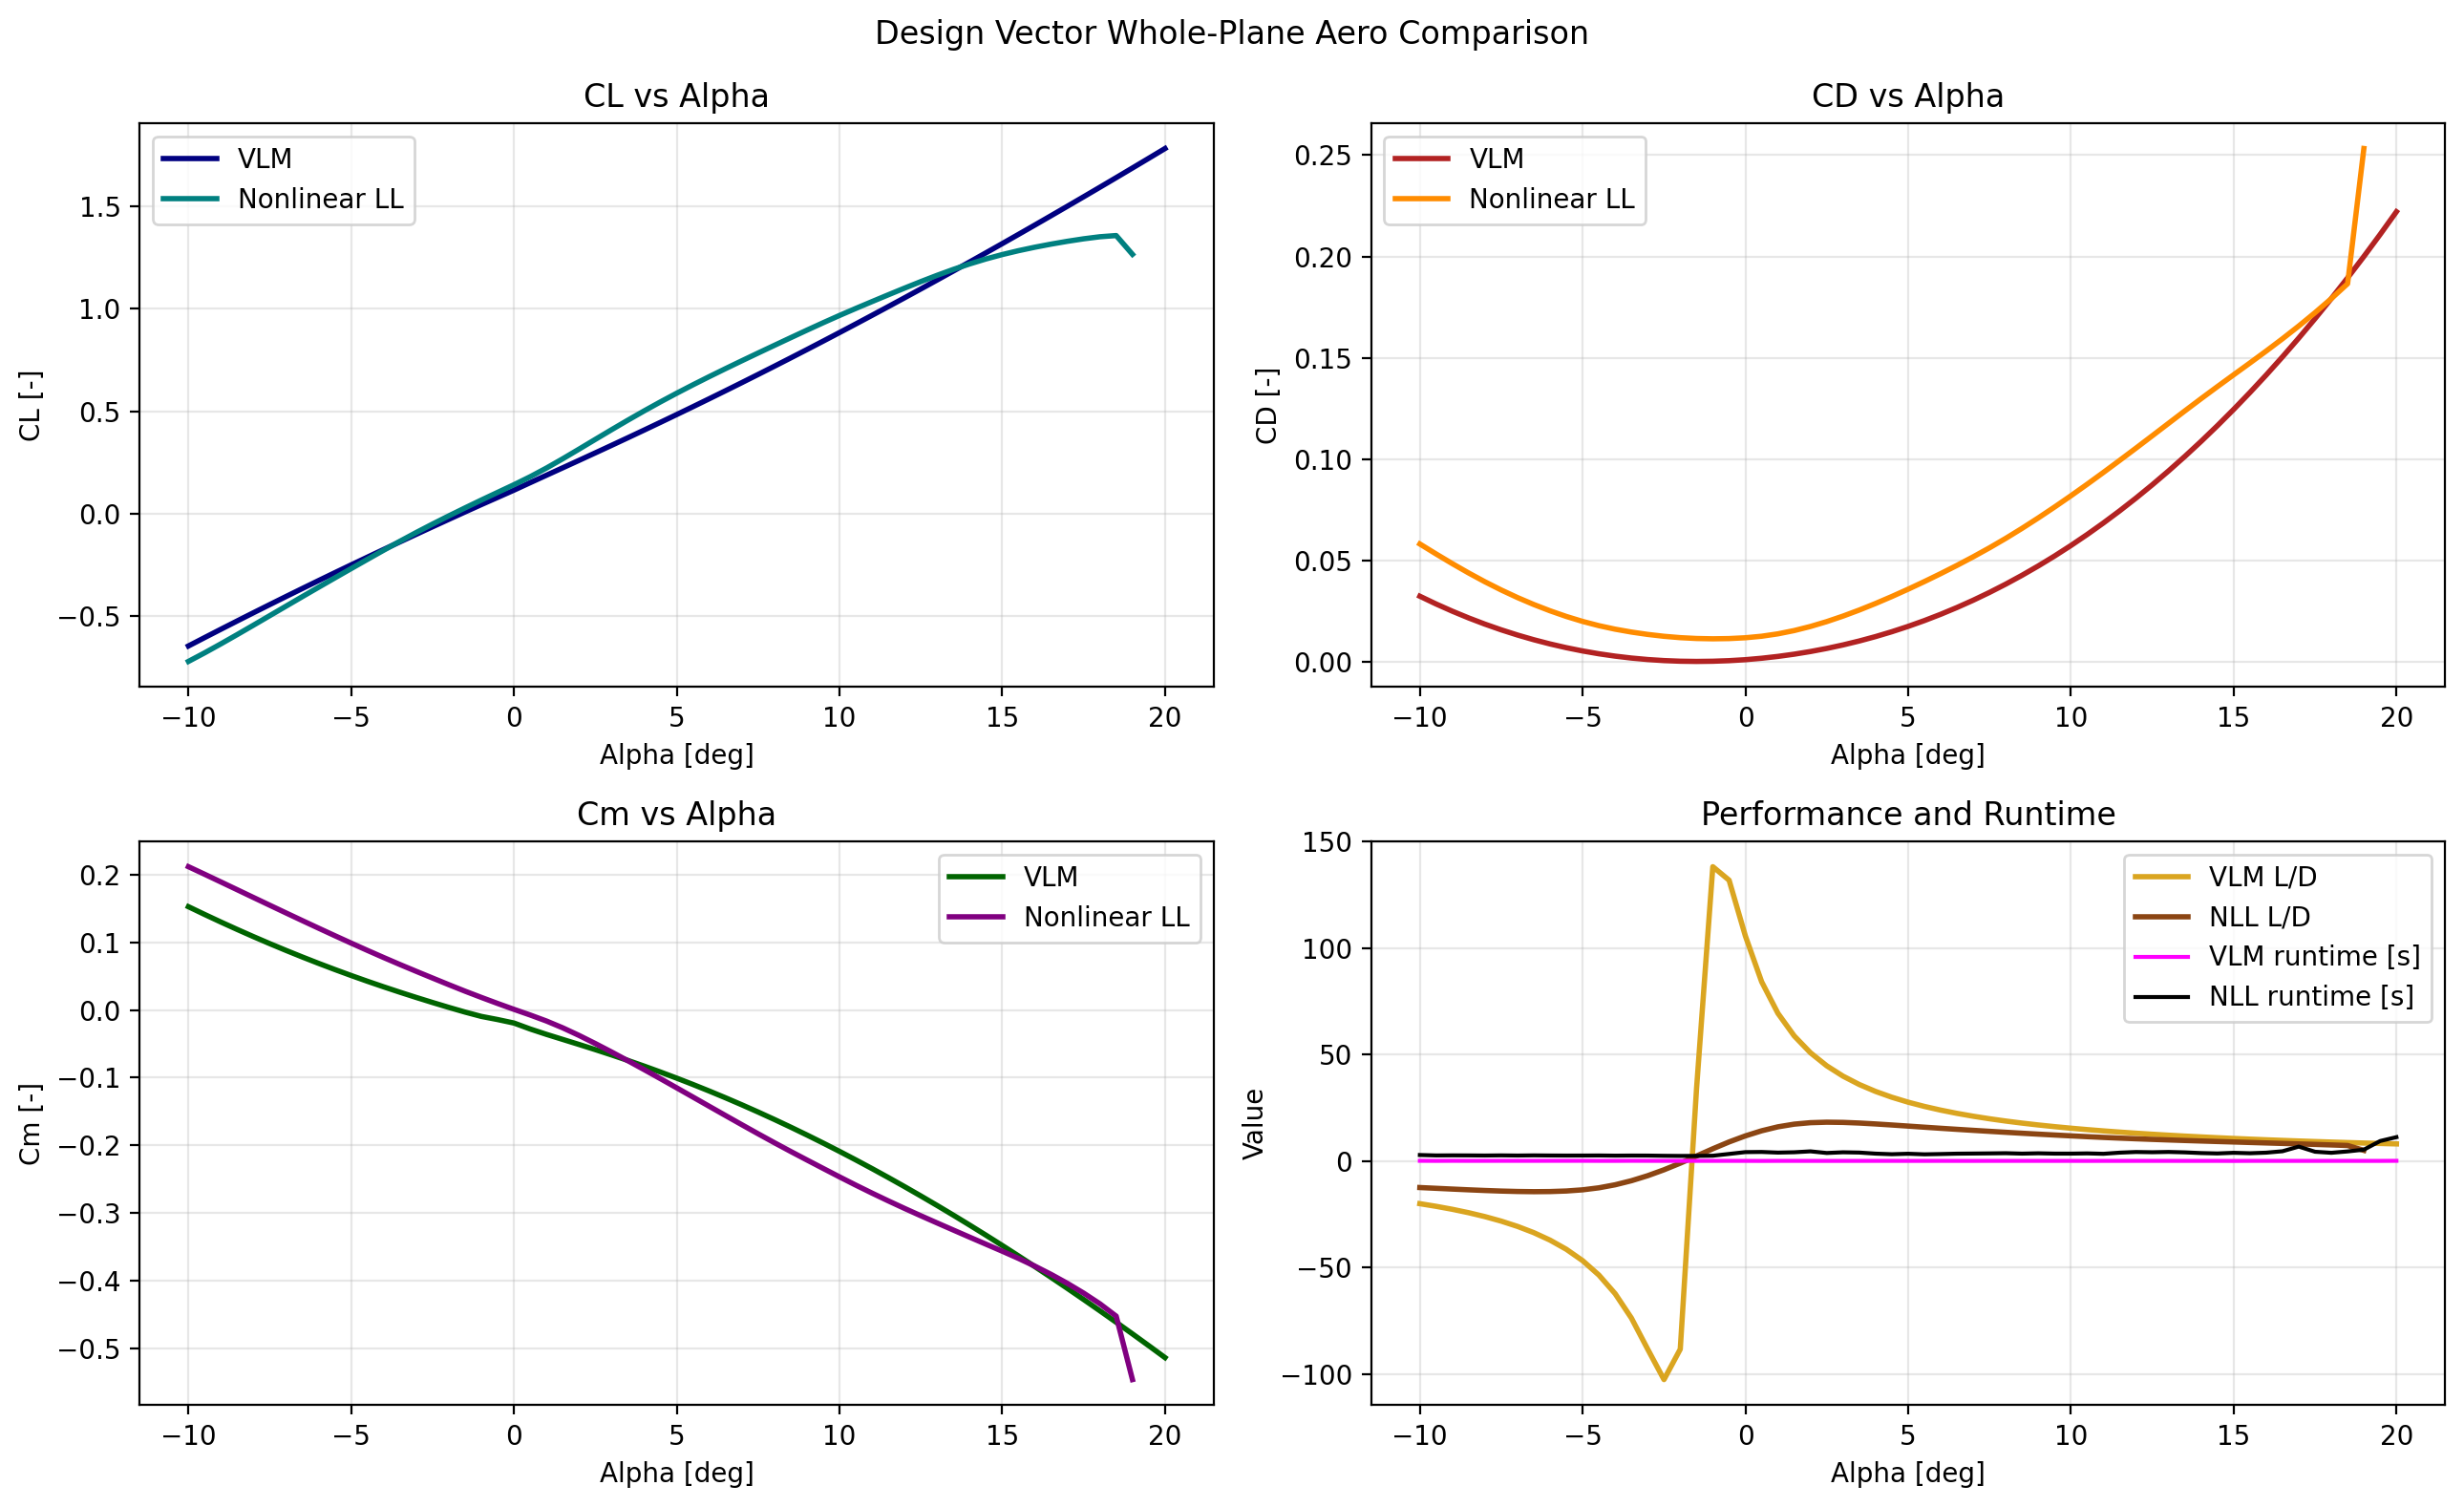

Data behind this chart, as committed beside it:
alpha_deg, vlm_CL, vlm_CD, vlm_Cm, vlm_L_over_D, vlm_runtime_s, vlm_converged, nll_CL, nll_CD, nll_Cm, nll_L_over_D, nll_runtime_s, nll_converged
-10.0, -0.6481, 0.03239, 0.1524, -20.01, 0.1081, 1.0, -0.7237, 0.05816, 0.2114, -12.44, 2.828, 1.0
-9.5, -0.607, 0.02856, 0.1409, -21.26, 0.07209, 1.0, -0.6815, 0.05323, 0.2002, -12.8, 2.624, 1.0
-9.0, -0.5661, 0.02498, 0.1297, -22.66, 0.1018, 1.0, -0.6375, 0.04844, 0.1888, -13.16, 2.659, 1.0
-8.5, -0.5256, 0.02167, 0.1188, -24.26, 0.07981, 1.0, -0.5923, 0.04385, 0.1774, -13.51, 2.635, 1.0
-8.0, -0.4855, 0.01861, 0.1081, -26.09, 0.08488, 1.0, -0.5462, 0.03951, 0.1659, -13.83, 2.584, 1.0
-7.5, -0.4457, 0.0158, 0.09784, -28.2, 0.09418, 1.0, -0.4998, 0.03546, 0.1545, -14.09, 2.654, 1.0
-7.0, -0.4062, 0.01324, 0.08783, -30.68, 0.09102, 1.0, -0.4533, 0.03172, 0.1431, -14.29, 2.581, 1.0
-6.5, -0.367, 0.01092, 0.07812, -33.61, 0.08799, 1.0, -0.4069, 0.0283, 0.1318, -14.38, 2.657, 1.0
-6.0, -0.3282, 0.008841, 0.06872, -37.12, 0.1009, 1.0, -0.3609, 0.02519, 0.1206, -14.32, 2.596, 1.0
-5.5, -0.2897, 0.006996, 0.05962, -41.41, 0.1003, 1.0, -0.3151, 0.02241, 0.1095, -14.07, 2.567, 1.0
-5.0, -0.2516, 0.005382, 0.05081, -46.74, 0.1041, 1.0, -0.2697, 0.01995, 0.09862, -13.52, 2.577, 1.0
-4.5, -0.2137, 0.003995, 0.0423, -53.5, 0.07663, 1.0, -0.2245, 0.01786, 0.08785, -12.57, 2.608, 1.0
-4.0, -0.1762, 0.00283, 0.03407, -62.25, 0.07264, 1.0, -0.1798, 0.01613, 0.07729, -11.15, 2.528, 1.0
-3.5, -0.1389, 0.001885, 0.02611, -73.71, 0.1059, 1.0, -0.1359, 0.01471, 0.06699, -9.241, 2.577, 1.0
-3.0, -0.102, 0.001155, 0.01842, -88.31, 0.08931, 1.0, -0.09321, 0.01354, 0.05695, -6.882, 2.558, 1.0
-2.5, -0.06524, 0.0006361, 0.01096, -102.6, 0.06972, 1.0, -0.0519, 0.01262, 0.04706, -4.113, 2.453, 1.0
-2.0, -0.02876, 0.0003258, 0.00375, -88.28, 0.06939, 1.0, -0.01191, 0.01195, 0.03726, -0.9966, 2.395, 1.0
-1.5, 0.007474, 0.0002201, -0.003186, 33.95, 0.07711, 1.0, 0.02716, 0.01153, 0.02765, 2.355, 2.401, 1.0
-1.0, 0.04337, 0.000314, -0.009559, 138.1, 0.0756, 1.0, 0.06553, 0.01138, 0.01846, 5.756, 2.49, 1.0
-0.5, 0.07851, 0.0005957, -0.01419, 131.8, 0.08005, 1.0, 0.103, 0.0115, 0.009539, 8.96, 3.333, 1.0
0.0, 0.1138, 0.001077, -0.01933, 105.6, 0.07068, 1.0, 0.1403, 0.0119, 0.0008809, 11.8, 4.188, 1.0
0.5, 0.1505, 0.001789, -0.02815, 84.12, 0.04955, 1.0, 0.1795, 0.01265, -0.007488, 14.19, 4.258, 1.0
1.0, 0.1868, 0.002695, -0.03607, 69.32, 0.07295, 1.0, 0.222, 0.01383, -0.01637, 16.05, 3.96, 1.0
1.5, 0.2231, 0.0038, -0.04353, 58.72, 0.07241, 1.0, 0.2673, 0.01545, -0.02643, 17.31, 4.114, 1.0
2.0, 0.2595, 0.005108, -0.05098, 50.8, 0.06393, 1.0, 0.3144, 0.01747, -0.03763, 17.99, 4.544, 1.0
2.5, 0.2961, 0.006626, -0.05857, 44.68, 0.05835, 1.0, 0.362, 0.01986, -0.04961, 18.22, 3.773, 1.0
3.0, 0.3329, 0.008358, -0.06641, 39.83, 0.06127, 1.0, 0.4094, 0.02258, -0.0621, 18.13, 4.107, 1.0
3.5, 0.3701, 0.01031, -0.07451, 35.9, 0.06634, 1.0, 0.456, 0.02558, -0.07496, 17.83, 3.972, 1.0
4.0, 0.4075, 0.01248, -0.08292, 32.66, 0.07405, 1.0, 0.5014, 0.02881, -0.08809, 17.4, 3.471, 1.0
4.5, 0.4453, 0.01488, -0.09163, 29.93, 0.07505, 1.0, 0.5453, 0.03225, -0.1015, 16.91, 3.194, 1.0
5.0, 0.4834, 0.01751, -0.1007, 27.61, 0.06396, 1.0, 0.5878, 0.03586, -0.115, 16.39, 3.419, 1.0
5.5, 0.5219, 0.02037, -0.11, 25.62, 0.06246, 1.0, 0.6289, 0.03962, -0.1286, 15.87, 3.147, 1.0
6.0, 0.5607, 0.02348, -0.1197, 23.89, 0.07455, 1.0, 0.6689, 0.04353, -0.1423, 15.37, 3.286, 1.0
6.5, 0.5999, 0.02682, -0.1297, 22.37, 0.06503, 1.0, 0.7079, 0.0476, -0.1559, 14.87, 3.455, 1.0
7.0, 0.6395, 0.03042, -0.14, 21.02, 0.06074, 1.0, 0.7463, 0.05183, -0.1694, 14.4, 3.519, 1.0
7.5, 0.6794, 0.03426, -0.1507, 19.83, 0.07448, 1.0, 0.7842, 0.05627, -0.1828, 13.94, 3.586, 1.0
8.0, 0.7196, 0.03836, -0.1616, 18.76, 0.0758, 1.0, 0.8217, 0.06095, -0.1959, 13.48, 3.676, 1.0
8.5, 0.7602, 0.04272, -0.1729, 17.79, 0.07635, 1.0, 0.859, 0.06587, -0.2088, 13.04, 3.478, 1.0
9.0, 0.8012, 0.04735, -0.1846, 16.92, 0.0728, 1.0, 0.896, 0.07104, -0.2214, 12.61, 3.635, 1.0
9.5, 0.8425, 0.05224, -0.1965, 16.13, 0.06808, 1.0, 0.9325, 0.0764, -0.2339, 12.2, 3.484, 1.0
10.0, 0.8842, 0.0574, -0.2087, 15.41, 0.0733, 1.0, 0.9679, 0.08193, -0.2464, 11.81, 3.478, 1.0
10.5, 0.9262, 0.06283, -0.2213, 14.74, 0.05513, 1.0, 1.002, 0.08763, -0.2585, 11.44, 3.588, 1.0
11.0, 0.9686, 0.06854, -0.2342, 14.13, 0.07052, 1.0, 1.036, 0.09347, -0.2704, 11.08, 3.394, 1.0
11.5, 1.011, 0.07453, -0.2473, 13.57, 0.06331, 1.0, 1.069, 0.09942, -0.2818, 10.75, 3.933, 1.0
12.0, 1.054, 0.0808, -0.2608, 13.05, 0.07526, 1.0, 1.102, 0.1055, -0.293, 10.45, 4.241, 1.0
12.5, 1.098, 0.08736, -0.2746, 12.56, 0.07182, 1.0, 1.134, 0.1115, -0.3038, 10.16, 4.128, 1.0
13.0, 1.141, 0.09421, -0.2886, 12.12, 0.06919, 1.0, 1.164, 0.1177, -0.3144, 9.893, 4.265, 1.0
13.5, 1.185, 0.1013, -0.303, 11.7, 0.06091, 1.0, 1.193, 0.1238, -0.3249, 9.638, 4.069, 1.0
14.0, 1.23, 0.1088, -0.3176, 11.3, 0.06569, 1.0, 1.22, 0.1298, -0.3354, 9.395, 3.739, 1.0
14.5, 1.274, 0.1165, -0.3325, 10.94, 0.0728, 1.0, 1.244, 0.1358, -0.3457, 9.163, 3.558, 1.0
15.0, 1.319, 0.1245, -0.3476, 10.59, 0.0432, 1.0, 1.266, 0.1416, -0.3561, 8.936, 3.864, 1.0
15.5, 1.364, 0.1329, -0.3631, 10.27, 0.07631, 1.0, 1.285, 0.1475, -0.3667, 8.712, 3.652, 1.0
16.0, 1.41, 0.1415, -0.3788, 9.962, 0.07425, 1.0, 1.302, 0.1533, -0.3781, 8.488, 3.929, 1.0
16.5, 1.456, 0.1505, -0.3947, 9.674, 0.06638, 1.0, 1.317, 0.1594, -0.3903, 8.261, 4.594, 1.0
17.0, 1.502, 0.1598, -0.4109, 9.401, 0.06799, 1.0, 1.33, 0.1657, -0.4035, 8.03, 6.774, 1.0
17.5, 1.548, 0.1693, -0.4274, 9.143, 0.06653, 1.0, 1.343, 0.1723, -0.4179, 7.794, 4.361, 1.0
18.0, 1.595, 0.1792, -0.444, 8.898, 0.07579, 1.0, 1.353, 0.1792, -0.4337, 7.549, 3.864, 1.0
18.5, 1.642, 0.1895, -0.461, 8.666, 0.07657, 1.0, 1.359, 0.1866, -0.4519, 7.283, 4.506, 1.0
19.0, 1.689, 0.2, -0.4781, 8.445, 0.06278, 1.0, 1.267, 0.2532, -0.5456, 5.002, 5.336, 1.0
19.5, 1.736, 0.2109, -0.4955, 8.235, 0.06493, 1.0, nan, nan, nan, nan, 9.389, 0.0
... 1 more rows
